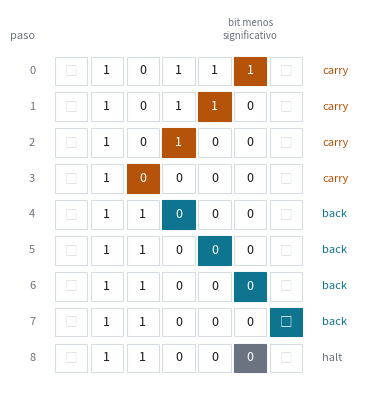
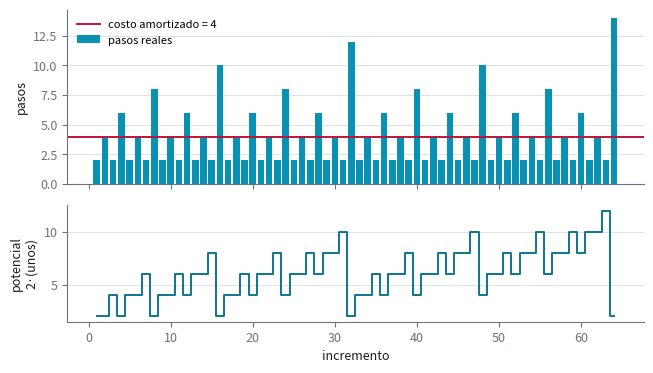
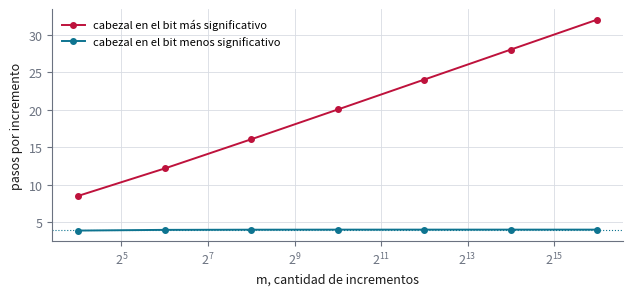

Recreate these plots in Python, in order.
"""Ejercicio 4 del Tema 1: el contador binario en una máquina de Turing de una cinta.

    python ejercicio-04.py

Imprime todas las tablas que cita ejercicio-04.md, corre las pruebas y regenera las
tres figuras (ejercicio-04-espacio-tiempo.svg, ejercicio-04-potencial.svg y
ejercicio-04-cabezal.svg). Cada número que aparece en la prosa sale de aquí. Solo
necesita matplotlib.
"""

import math

import matplotlib

matplotlib.use("svg")
import matplotlib.pyplot as plt


# --------------------------------------------------------------------------
# 1. La máquina
# --------------------------------------------------------------------------
# La cinta es un diccionario posición -> símbolo; lo que no está es blanco. El número
# se escribe con el bit más significativo a la izquierda y el menos significativo en
# la posición 0. La celda 1, a la derecha del bit menos significativo, queda en blanco
# y le sirve a la máquina para encontrar el camino de vuelta.

BLANCO = "□"

# delta[(estado, símbolo leído)] = (símbolo que escribe, movimiento, estado nuevo)
INCREMENTAR = {
    ("carry", "1"): ("0", -1, "carry"),      # 1 + acarreo = 0, el acarreo sigue
    ("carry", "0"): ("1", +1, "back"),       # 0 + acarreo = 1, se acabó
    ("carry", BLANCO): ("1", +1, "back"),    # el número crece un bit
    ("back", "0"): ("0", +1, "back"),        # la vuelta solo pisa los ceros que
    ("back", BLANCO): (BLANCO, -1, "halt"),     # dejó el acarreo; el blanco de la
}                                                # derecha marca el final

# La variante con el cabezal en el bit MÁS significativo: tiene que ir hasta el final
# del número, sumar, y volver al principio.
INCREMENTAR_DESDE_MSB = {
    ("go", "0"): ("0", +1, "go"),
    ("go", "1"): ("1", +1, "go"),
    ("go", BLANCO): (BLANCO, -1, "carry"),
    ("carry", "1"): ("0", -1, "carry"),
    ("carry", "0"): ("1", -1, "back"),
    ("carry", BLANCO): ("1", -1, "back"),
    ("back", "0"): ("0", -1, "back"),
    ("back", "1"): ("1", -1, "back"),
    ("back", BLANCO): (BLANCO, +1, "halt"),
}


def correr(delta, cinta, cabezal, estado, traza=None):
    """Aplica la función de transición hasta llegar al estado 'halt'. Modifica la cinta
    y devuelve (posición final del cabezal, cantidad de pasos)."""
    pasos = 0
    while estado != "halt":
        leido = cinta.get(cabezal, BLANCO)
        if traza is not None:
            traza.append((estado, cabezal, dict(cinta)))
        escribe, mueve, estado = delta[(estado, leido)]
        if escribe == BLANCO:
            cinta.pop(cabezal, None)
        else:
            cinta[cabezal] = escribe
        cabezal += mueve
        pasos += 1
    if traza is not None:
        traza.append((estado, cabezal, dict(cinta)))
    return cabezal, pasos


def leer(cinta):
    return "".join(cinta[p] for p in sorted(cinta))


def unos_finales(v):
    # cuántos unos tiene v al final de su escritura en binario
    t = 0
    while v & 1:
        v, t = v >> 1, t + 1
    return t


def unos(v):
    return bin(v).count("1")


class Contador:
    """La máquina con el cabezal en el bit menos significativo, empezando en 0."""

    def __init__(self):
        self.cinta, self.cabezal, self.valor = {0: "0"}, 0, 0

    def incrementar(self, traza=None):
        self.cabezal, pasos = correr(INCREMENTAR, self.cinta, self.cabezal, "carry",
                                     traza)
        self.valor += 1
        return pasos

    def potencial(self):
        return 2 * sum(1 for s in self.cinta.values() if s == "1")


class ContadorDesdeMSB:
    """La variante con el cabezal en el bit más significativo."""

    def __init__(self):
        self.cinta, self.cabezal, self.valor = {0: "0"}, 0, 0

    def incrementar(self):
        self.cabezal, pasos = correr(INCREMENTAR_DESDE_MSB, self.cinta, self.cabezal, "go")
        self.valor += 1
        return pasos


def seccion(titulo):
    print()
    print(titulo)
    print("-" * len(titulo))


def miles(x):
    return f"{x:,}".replace(",", " ")


# --------------------------------------------------------------------------
# 2. Las tablas que cita la prosa
# --------------------------------------------------------------------------

def ejemplo_chico():
    seccion("§2. Los primeros diez incrementos, con dos potenciales")
    c = Contador()
    print(f"{'de':>5} {'a':>5} {'t':>2} {'pasos':>6} {'unos antes':>11} "
          f"{'unos después':>13} {'amort. con unos':>16} {'amort. con 2·unos':>18}")
    for _ in range(10):
        antes_bits, antes_unos = leer(c.cinta), c.potencial() // 2
        t = unos_finales(c.valor)
        pasos = c.incrementar()
        despues_unos = c.potencial() // 2
        print(f"{antes_bits:>5} {leer(c.cinta):>5} {t:>2} {pasos:>6} {antes_unos:>11} "
              f"{despues_unos:>13} {pasos + despues_unos - antes_unos:>16} "
              f"{pasos + 2 * (despues_unos - antes_unos):>18}")


def traza_de_un_incremento():
    seccion("§3. Un incremento caro, paso a paso: 10111 + 1")
    c = Contador()
    while c.valor < 23:
        c.incrementar()
    traza = []
    pasos = c.incrementar(traza)
    for k, (estado, cabezal, cinta) in enumerate(traza):
        celdas = range(-5, 2)
        fila = " ".join(f"[{cinta.get(p, BLANCO)}]" if p == cabezal else
                        f" {cinta.get(p, BLANCO)} " for p in celdas)
        print(f"{k:>2} {estado:>8}  {fila}")
    print(f"{pasos} pasos = 2·3 + 2, y el cabezal termina en la posición {c.cabezal}")
    return traza


def costo_por_incremento():
    seccion("§3. Costo de cada incremento: 2t + 2")
    c = Contador()
    bien = 0
    for v in range(1 << 16):
        assert c.incrementar() == 2 * unos_finales(v) + 2
        bien += 1
    print(f"en los {miles(bien)} incrementos de 0 a {miles(1 << 16)}, cada uno costó "
          f"exactamente 2t + 2 pasos")


def totales():
    seccion("§5. Costo total de m incrementos desde 0")
    print(f"{'m':>8} {'total medido':>13} {'4m - 2·unos(m)':>15} {'total / m':>10} "
          f"{'incremento más caro':>20} {'2·floor(log2 m) + 2':>20}")
    c, total, mas_caro = Contador(), 0, 0
    marcas = {10, 100, 1000, 10**4, 65_536, 10**5}
    for m in range(1, 10**5 + 1):
        p = c.incrementar()
        total += p
        mas_caro = max(mas_caro, p)
        assert total == 4 * m - 2 * unos(m)
        if m in marcas:
            print(f"{miles(m):>8} {miles(total):>13} {miles(4 * m - 2 * unos(m)):>15} "
                  f"{total / m:>10.4f} {mas_caro:>20} "
                  f"{2 * int(math.log2(m)) + 2:>20}")
    print("la fórmula 4m - 2·unos(m) se cumple para todo m de 1 a 100 000")


def potencial_vigilado():
    seccion("§5. El potencial 2·(unos en la cinta), vigilado con assert")
    c = Contador()
    assert c.potencial() == 0
    for _ in range(1 << 16):
        antes = c.potencial()
        pasos = c.incrementar()
        assert pasos + c.potencial() - antes == 4
        assert c.potencial() >= 0
    print(f"costo amortizado = 4 en los {miles(1 << 16)} incrementos; "
          f"el potencial empieza en 0 y nunca es negativo")


def desde_msb():
    seccion("§6. Si el cabezal empieza en el bit más significativo")
    print(f"{'m':>8} {'total, desde el menos signif.':>30} {'total, desde el más signif.':>28} "
          f"{'por incremento':>15} {'2·log2 m':>9}")
    medidas = []
    c1, c2 = Contador(), ContadorDesdeMSB()
    t1 = t2 = 0
    marcas = {2**k for k in range(4, 17, 2)}
    for m in range(1, (1 << 16) + 1):
        t1 += c1.incrementar()
        bits = len(leer(c2.cinta))
        p2 = c2.incrementar()
        assert p2 == 2 * bits + 2 + (m - 1 == (1 << bits) - 1)
        t2 += p2
        assert leer(c2.cinta) == bin(m)[2:] and c2.cabezal == min(c2.cinta)
        if m in marcas:
            medidas.append((m, t1 / m, t2 / m))
            print(f"{miles(m):>8} {miles(t1):>30} {miles(t2):>28} {t2 / m:>15.2f} "
                  f"{2 * math.log2(m):>9.1f}")
    print(f"cada uno de los {miles(1 << 16)} incrementos costó 2b + 2 pasos, o 2b + 3 "
          f"si sus b bits eran unos")
    return medidas


# --------------------------------------------------------------------------
# 3. Pruebas
# --------------------------------------------------------------------------

def pruebas():
    seccion("Pruebas")
    comprobaciones = 0

    # (a) la cinta dice el número en binario y el cabezal vuelve a la posición 0
    c = Contador()
    for k in range(1, (1 << 16) + 1):
        c.incrementar()
        assert leer(c.cinta) == bin(k)[2:] and c.cabezal == 0
        assert sorted(c.cinta) == list(range(1 - len(c.cinta), 1))
        assert c.cinta.get(1, BLANCO) == BLANCO
        comprobaciones += 1

    # (b) cada par (estado, símbolo) que aparece en una ejecución tiene transición, y
    #     en 1024 incrementos se usan las cinco
    usados = set()
    c = Contador()
    for _ in range(1 << 10):
        traza = []
        c.incrementar(traza)
        for estado, cabezal, cinta in traza[:-1]:
            usados.add((estado, cinta.get(cabezal, BLANCO)))
    assert usados == set(INCREMENTAR)
    comprobaciones += 1

    # (c) costo por incremento, total exacto y costo amortizado
    c, total = Contador(), 0
    for v in range(1 << 16):
        antes = c.potencial()
        p = c.incrementar()
        total += p
        assert p == 2 * unos_finales(v) + 2
        assert p + c.potencial() - antes == 4
        assert total == 4 * (v + 1) - 2 * unos(v + 1)
        comprobaciones += 3

    # (d) la variante desde el bit más significativo: correcta, y cada incremento
    #     cuesta al menos la cantidad de bits del número
    c = ContadorDesdeMSB()
    for v in range(1 << 14):
        bits = len(leer(c.cinta))
        p = c.incrementar()
        assert leer(c.cinta) == bin(v + 1)[2:] and c.cabezal == min(c.cinta)
        assert sorted(c.cinta) == list(range(1 - len(c.cinta), 1))
        assert p >= bits
        comprobaciones += 2

    print(f"{miles(comprobaciones)} comprobaciones, 0 fallos")


# --------------------------------------------------------------------------
# 4. Figuras
# --------------------------------------------------------------------------

TINTA, APAGADO, REGLA = "#1a1a1a", "#6b7280", "#d8dce3"
ACENTO, OSCURO, CALIDO, ALARMA = "#0891b2", "#0e7490", "#b45309", "#be123c"


def _estilo():
    plt.rcParams.update({
        "font.size": 9, "axes.edgecolor": APAGADO, "axes.labelcolor": TINTA,
        "xtick.color": APAGADO, "ytick.color": APAGADO,
        "figure.facecolor": "white", "svg.hashsalt": "ejercicio-04",
    })


def _guardar(fig, nombre):
    fig.tight_layout()
    fig.savefig(nombre, metadata={"Date": None})
    plt.close(fig)


def figura_espacio_tiempo(traza):
    celdas = list(range(-5, 2))
    fig, ax = plt.subplots(figsize=(5.6, 4.0))
    colores = {"carry": CALIDO, "back": OSCURO, "halt": APAGADO}
    for k, (estado, cabezal, cinta) in enumerate(traza):
        y = -k
        for p in celdas:
            s = cinta.get(p, BLANCO)
            es_cabezal = p == cabezal
            ax.add_patch(plt.Rectangle((p - 0.45, y - 0.4), 0.9, 0.8,
                                       facecolor=colores[estado] if es_cabezal else "white",
                                       edgecolor=REGLA if not es_cabezal else colores[estado],
                                       lw=0.8))
            ax.text(p, y, s, ha="center", va="center", fontsize=9,
                    color="white" if es_cabezal else (TINTA if s != BLANCO else REGLA))
        ax.text(-6.0, y, f"{k}", ha="right", va="center", fontsize=8, color=APAGADO)
        ax.text(2.0, y, estado, ha="left", va="center", fontsize=8, color=colores[estado])
    ax.text(-6.0, 0.9, "paso", ha="right", fontsize=8, color=APAGADO)
    ax.text(0, 0.9, "bit menos\nsignificativo", ha="center", fontsize=7, color=APAGADO)
    ax.set_xlim(-6.6, 3.6)
    ax.set_ylim(-len(traza) + 0.3, 1.7)
    ax.set_aspect("equal")
    ax.axis("off")
    _guardar(fig, "ejercicio-04-espacio-tiempo.svg")


def figura_potencial():
    m = 64
    c, reales, pot = Contador(), [], []
    for _ in range(m):
        reales.append(c.incrementar())
        pot.append(c.potencial())
    fig, (ax1, ax2) = plt.subplots(2, 1, figsize=(6.6, 3.8), sharex=True,
                                   gridspec_kw={"height_ratios": [3, 2]})
    xs = range(1, m + 1)
    ax1.bar(xs, reales, color=ACENTO, width=0.8, label="pasos reales")
    ax1.axhline(4, color=ALARMA, lw=1.4, label="costo amortizado = 4")
    ax1.set_ylabel("pasos")
    ax1.legend(frameon=False, fontsize=8, loc="upper left")
    ax2.plot(xs, pot, color=OSCURO, lw=1.4, drawstyle="steps-mid")
    ax2.set_ylabel("potencial\n2·(unos)")
    ax2.set_xlabel("incremento")
    for ax in (ax1, ax2):
        ax.spines[["top", "right"]].set_visible(False)
        ax.grid(axis="y", color=REGLA, lw=0.6)
        ax.set_axisbelow(True)
    _guardar(fig, "ejercicio-04-potencial.svg")


def figura_cabezal(medidas):
    fig, ax = plt.subplots(figsize=(6.4, 3.0))
    ms = [m for m, _, _ in medidas]
    ax.plot(ms, [b for _, _, b in medidas], "o-", color=ALARMA, lw=1.4, ms=4,
            label="cabezal en el bit más significativo")
    ax.plot(ms, [a for _, a, _ in medidas], "o-", color=OSCURO, lw=1.4, ms=4,
            label="cabezal en el bit menos significativo")
    ax.axhline(4, color=OSCURO, lw=0.8, ls=":")
    ax.set_xscale("log", base=2)
    ax.set_xlabel("m, cantidad de incrementos")
    ax.set_ylabel("pasos por incremento")
    ax.spines[["top", "right"]].set_visible(False)
    ax.grid(color=REGLA, lw=0.6)
    ax.legend(frameon=False, fontsize=8, loc="upper left")
    _guardar(fig, "ejercicio-04-cabezal.svg")


if __name__ == "__main__":
    ejemplo_chico()
    traza = traza_de_un_incremento()
    costo_por_incremento()
    totales()
    potencial_vigilado()
    medidas = desde_msb()
    pruebas()
    _estilo()
    figura_espacio_tiempo(traza)
    figura_potencial()
    figura_cabezal(medidas)
    print("\nfiguras: ejercicio-04-espacio-tiempo.svg, ejercicio-04-potencial.svg, "
          "ejercicio-04-cabezal.svg")
